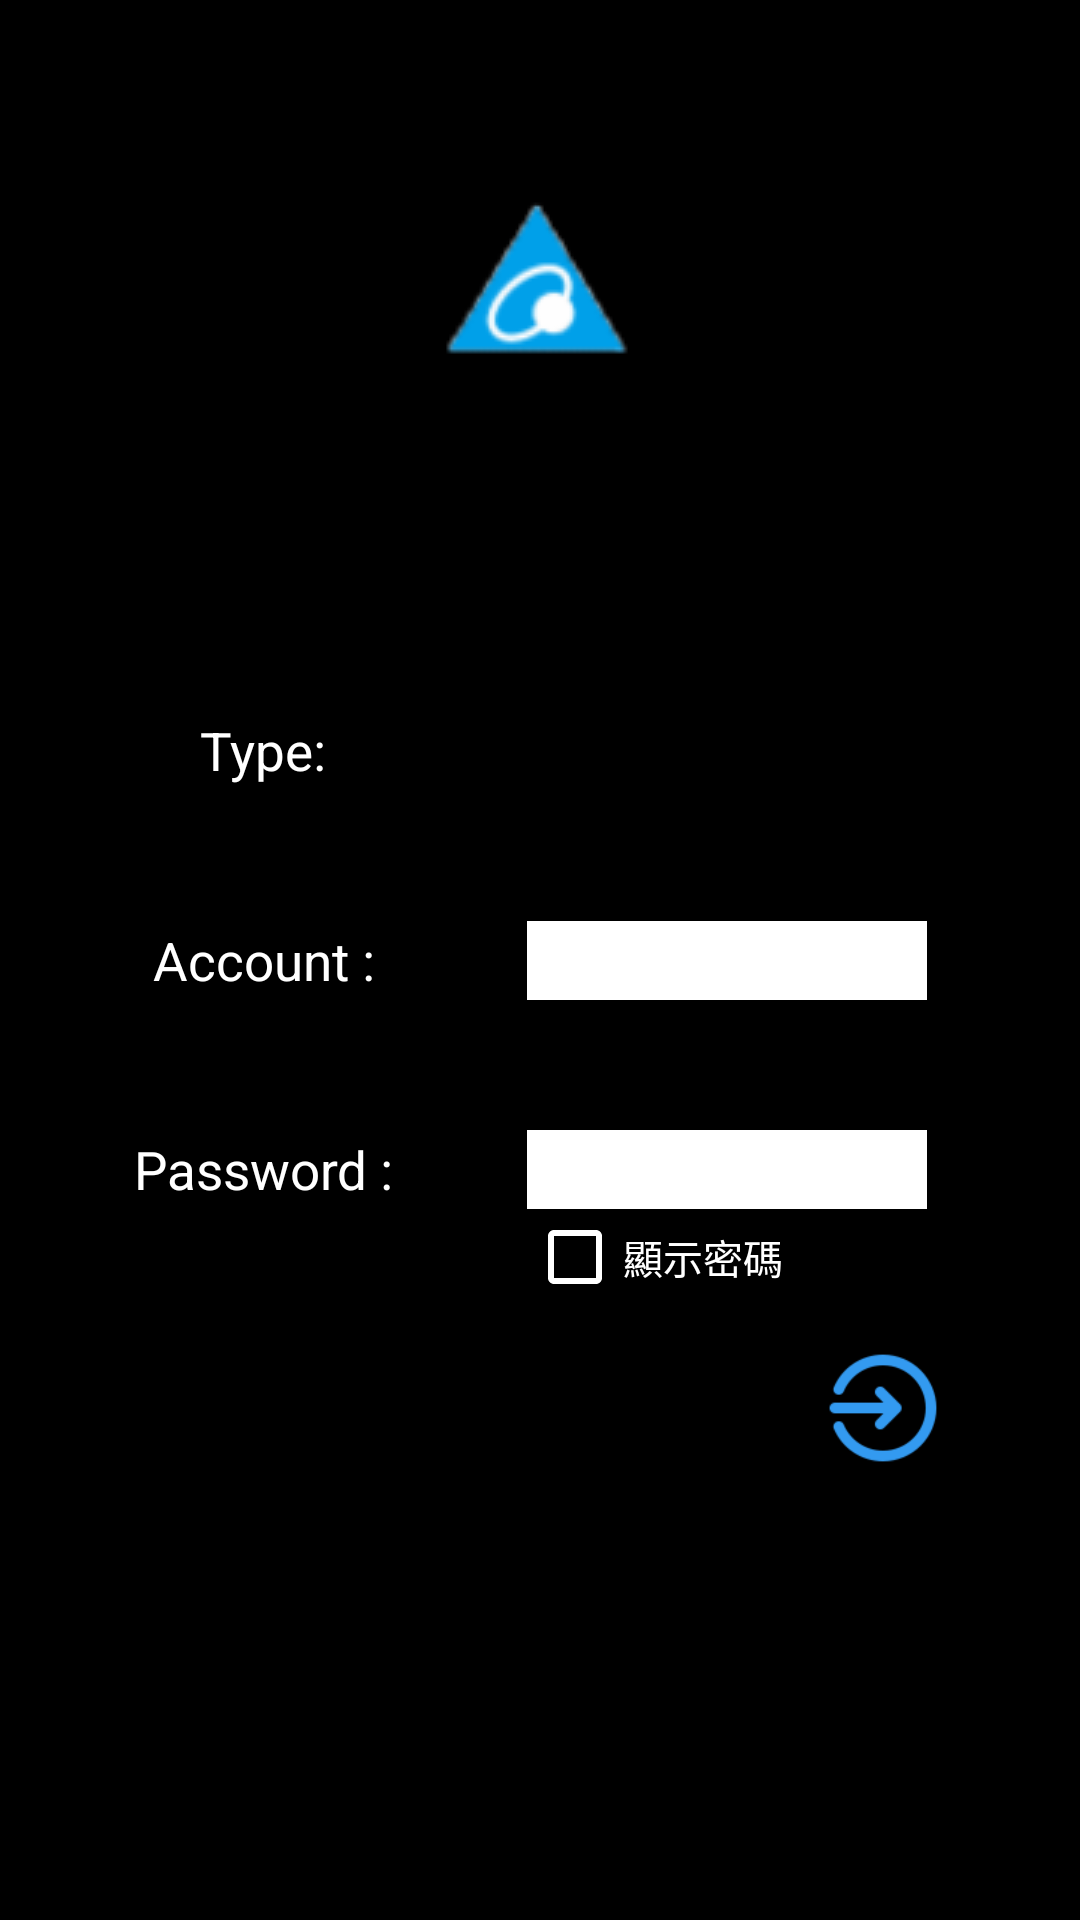

The Android layout XML behind this screen, and the referenced resources:
<!-- AndroidManifest.xml: application theme Theme.ACTMS -->
<!-- res/layout/login_main.xml -->
<?xml version="1.0" encoding="utf-8"?>
<androidx.constraintlayout.widget.ConstraintLayout xmlns:android="http://schemas.android.com/apk/res/android"
    xmlns:app="http://schemas.android.com/apk/res-auto"
    android:layout_width="match_parent"
    android:layout_height="match_parent"
    android:background="#000000">







    <ImageView

        android:layout_width="wrap_content"
        android:layout_height="wrap_content"
        app:layout_constraintTop_toTopOf="parent"
        app:layout_constraintLeft_toLeftOf="parent"
        app:layout_constraintRight_toRightOf="parent"
        app:layout_constraintBottom_toTopOf="@+id/guideline7"
        android:src="@drawable/d"/>
    <TextView
        android:id="@+id/typetv"
        android:layout_width="wrap_content"
        android:layout_height="wrap_content"
        android:text="@string/Type"
        android:textColor="#FFFFFF"
        android:textSize="@dimen/sp_20"
        app:layout_constraintBottom_toTopOf="@+id/actv"
        app:layout_constraintLeft_toLeftOf="parent"
        app:layout_constraintRight_toLeftOf="@+id/aced"
        app:layout_constraintTop_toTopOf="@+id/guideline7" />
    <Spinner
        android:id="@+id/sptype"
        android:layout_width="@dimen/dp_120"
        android:layout_height="wrap_content"
        app:layout_constraintBottom_toBottomOf="@+id/typetv"
        app:layout_constraintLeft_toRightOf="@+id/typetv"
        app:layout_constraintRight_toRightOf="parent"
        app:layout_constraintTop_toTopOf="@+id/typetv"
        android:background="@drawable/spinnerback"/>
    <TextView
        android:id="@+id/actv"
        android:layout_width="wrap_content"
        android:layout_height="wrap_content"
        android:text="@string/Account"
        android:textColor="#FFFFFF"
        android:textSize="@dimen/sp_20"
        app:layout_constraintBottom_toTopOf="@+id/pwtv"
        app:layout_constraintLeft_toLeftOf="parent"
        app:layout_constraintRight_toLeftOf="@+id/aced"
        app:layout_constraintTop_toBottomOf="@+id/typetv" />
    <EditText
        android:id="@+id/aced"
        android:layout_width="@dimen/dp_150"
        android:layout_height="wrap_content"
        android:background="#ffffff"
        android:textSize="@dimen/sp_22"
        android:textColor="#000000"
        app:layout_constraintBottom_toBottomOf="@+id/actv"
        app:layout_constraintLeft_toRightOf="@+id/actv"
        app:layout_constraintRight_toRightOf="parent"
        app:layout_constraintTop_toTopOf="@+id/actv"/>

    <TextView
        android:id="@+id/pwtv"
        android:layout_width="wrap_content"
        android:layout_height="wrap_content"
        android:text="@string/Password"
        android:textColor="#FFFFFF"
        android:textSize="@dimen/sp_20"
        app:layout_constraintBottom_toBottomOf="@+id/guideline8"
        app:layout_constraintLeft_toLeftOf="parent"
        app:layout_constraintRight_toLeftOf="@+id/pwed"
        app:layout_constraintTop_toBottomOf="@+id/actv" />
    <EditText
        android:id="@+id/pwed"
        android:layout_width="@dimen/dp_150"
        android:layout_height="wrap_content"
        android:background="#ffffff"
        android:textColor="#000000"
        android:textSize="@dimen/sp_22"
        android:inputType="textPassword"
        app:layout_constraintBottom_toBottomOf="@+id/pwtv"
        app:layout_constraintLeft_toLeftOf="@+id/aced"
        app:layout_constraintRight_toRightOf="@+id/aced"
        app:layout_constraintTop_toTopOf="@+id/pwtv" />
    <CheckBox
        android:id="@+id/pwck"
        android:layout_width="wrap_content"
        android:layout_height="wrap_content"
        app:layout_constraintTop_toBottomOf="@id/pwed"
        app:layout_constraintLeft_toLeftOf="@+id/pwed"
        android:buttonTint="@color/checkboxcolor"
        android:textColor="#FFFFFF"
        android:textSize="@dimen/sp_15"
        android:text="顯示密碼"/>
    <androidx.constraintlayout.widget.Guideline
        android:id="@+id/guideline7"
        android:layout_width="wrap_content"
        android:layout_height="wrap_content"
        android:orientation="horizontal"
        app:layout_constraintGuide_percent="0.3" />

    <androidx.constraintlayout.widget.Guideline
        android:id="@+id/guideline8"
        android:layout_width="wrap_content"
        android:layout_height="wrap_content"
        android:orientation="horizontal"
        app:layout_constraintGuide_percent="0.7" />
    <ImageButton
        android:id="@+id/loginim"
        android:layout_width="@dimen/dp_48"
        android:layout_height="@dimen/dp_48"
        android:background="@drawable/login"
        app:layout_constraintRight_toRightOf="parent"
        android:layout_marginRight="@dimen/dp_50"
        app:layout_constraintTop_toTopOf="@+id/guideline8" />
    <TextView
        android:id="@+id/versiontv"
        android:layout_width="wrap_content"
        android:layout_height="wrap_content"
        android:textSize="@dimen/sp_15"
        android:textColor="#FFFFFF"
        app:layout_constraintLeft_toLeftOf="parent"
        app:layout_constraintBottom_toBottomOf="parent"
        />

</androidx.constraintlayout.widget.ConstraintLayout>
<!-- resources referenced by this layout -->
<resources>
  <dimen name="dp_120">120dp</dimen>
  <dimen name="dp_150">150dp</dimen>
  <dimen name="dp_20">20dp</dimen>
  <dimen name="dp_48">48dp</dimen>
  <dimen name="dp_50">50dp</dimen>
  <dimen name="sp_15">15sp</dimen>
  <dimen name="sp_20">20sp</dimen>
  <dimen name="sp_22">22sp</dimen>
  <!-- drawable cloudaccess: png bitmap (drawable, 2049 bytes) -->
  <!-- drawable d: png bitmap (drawable, 3892 bytes) -->
  <!-- drawable login: png bitmap (drawable, 2161 bytes) -->
  <!-- drawable spinnerback (drawable) -->
  <?xml version="1.0" encoding="utf-8"?>
  <layer-list xmlns:android="http://schemas.android.com/apk/res/android" >
  
      <item>
          <shape>
              <stroke
                  android:width="1dp"
                  android:color="#B6B4B4"
                  />
              <corners android:radius="5dp" />      //圓角度數
              <solid android:color="#ffffff" >      //背景顏色
              </solid>
              <padding android:right="2dp" />       //邊距
              <size
                  android:width="50dp"
                  android:height="30dp"
                  />
          </shape>
      </item>
      //第二組item 插入圖片(spinner箭頭)
      <item>
          <bitmap
              android:gravity="end"
              android:src="@drawable/down"
              android:antialias="true"
              />
      </item>
  </layer-list>
  <string name="Account">Account :</string>
  <string name="Password">Password :</string>
  <string name="Type">Type:</string>
  <style name="Theme.ACTMS" parent="Theme.AppCompat.Light.NoActionBar">
  
  
      </style>
</resources>
